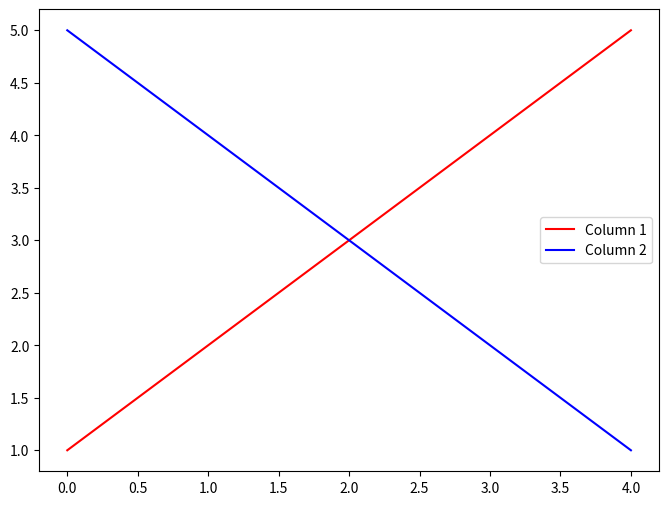

Reproduce this figure in Python.
import pandas as pd
import matplotlib.pyplot as plt

# Sample data (replace this with your DataFrame)
data = {
    'Column1': [1, 2, 3, 4, 5],
    'Column2': [5, 4, 3, 2, 1]
}
df = pd.DataFrame(data)

# Create the plot
plt.figure(figsize=(8, 6))

# Plot Column1 with a specific color (e.g., red)
plt.plot(df.index, df['Column1'], label='Column 1', color='red')

# Plot Column2 with a different color (e.g., blue)
plt.plot(df.index, df['Column2'], label='Column 2', color='blue')

# Add legend to differentiate between the two columns
plt.legend()

# Show the plot
plt.show()
